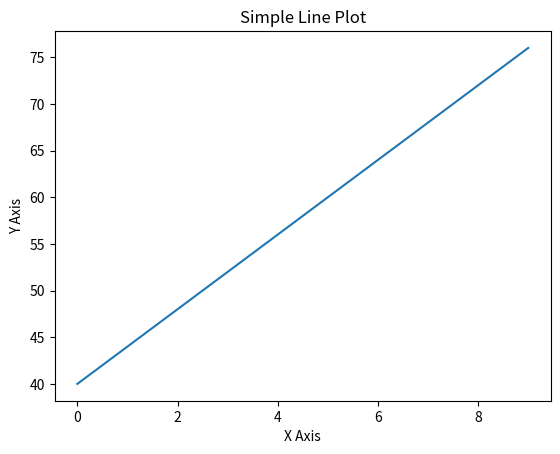

The matplotlib source for this figure:
import matplotlib.pyplot as plt
import numpy as np
# modify by github web site
# 创建数据
x = np.array(range(0,10,1))
y = np.array(range(40,80,4))

# 绘制图形
plt.plot(x, y)

# 添加标题和标签
plt.title('Simple Line Plot')
plt.xlabel('X Axis')
plt.ylabel('Y Axis')

# 显示图形
plt.show()
print("plt test success") 
